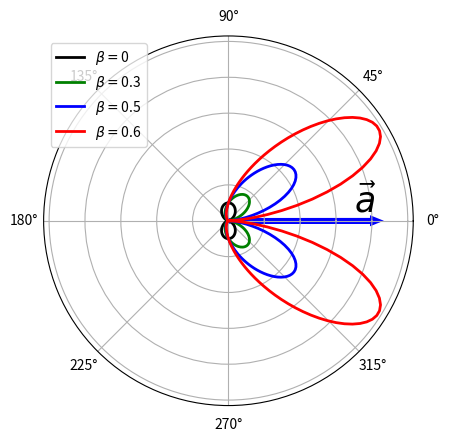

The script that saved this image:
# -*- coding: utf-8 -*-

from matplotlib.pyplot import *
from numpy import *

theta = linspace(0, 2*pi, 200)
fig=figure()
ax = fig.add_subplot(1, 1, 1, projection='polar') #define el subplot de la figura en proyeccion polar

colores = ['black', 'green','blue','red']
betas = [0,0.3,0.5,0.6]
for i in range(4):
	r = (sin(theta))**2/(1-betas[i]*cos(theta))**5
	ax.plot(theta, r, color=colores[i], linewidth=2.0, label=r'$\beta = $'+str(betas[i]))

ax.arrow(0, 0.05, 0, 8, linewidth=4, color='blue', head_width=0.02, head_length=0.2) 
ax.text(0.07,7, r'$\vec{a}$', fontsize=25)
ax.legend(loc='best')

# borra labels del eje radial
for tick in ax.axes.get_yticklabels():
        tick.set_visible(False)
savefig("fig-carga-relativista.pdf")

